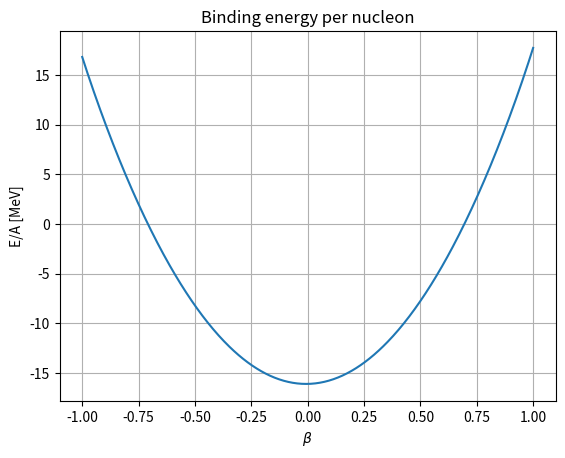
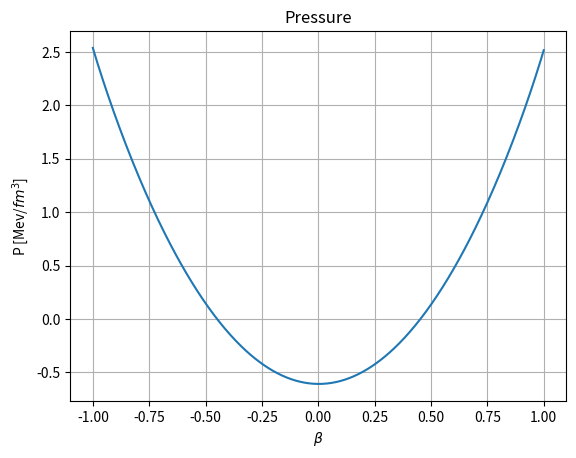

Write Python code to recreate these figures, in order.
"""
In this code we compute the binding energy per nucleon in
symmetric nuclear matter with the use of sigma-omega model
in relativistic mean field at T = 0
All of the integrals are done totally numerically
"""
import time
import numpy as np
from scipy import integrate
import matplotlib.pyplot as plt
from scipy.optimize import root

#\hbar/c in MeV fermi
hbc = 197.327

#baryon masses
mass_p = 938
mass_n = 939
m_n = np.array([mass_p, mass_n])/hbc

#meson masses
m_sg = 550.1238
m_om = 783.0000
m_rh = 763.0000
m_m = np.array([m_sg, m_om, m_rh])/hbc

#coupling constant at nb_sat
g_sg_sat = 10.5396
g_om_sat = 13.0189
g_rh_sat = 3.6836 #here there is a 1/2 factor
g_sat = np.array([g_sg_sat, g_om_sat, g_rh_sat])

#array to model the dependency of the coupling constants
#in order     sigma,  omega,  rho
a = np.array([1.3881, 1.3892, 0.5647])
b = np.array([1.0943, 0.9240])
c = np.array([1.7057, 1.4620])
d = np.array([0.4421, 0.4775])


def f(n, i, derive=False):
    """
    function that models the behaviour of the
    coupling constants depending on nb
    for the sigma meson and the omega meson
    It returns the derivative depending on the value of derive

    Parameters
    ----------
    n : float or 1darray
        total baryon density
    i : int
        it is a flag
        i = 0 sigma
        i = 1 omega
    derive : boolen
        it is a flag if True returns the derivative

    Return
    ----------
    derive=False
        g_n : float or 1darray
            g(nb/nb_sat)
    derive=True
        dg_n :float or 1d array
            dg/dnb (nb/nb_sat)
    """
    nb_sat = 0.152
    x = n/nb_sat

    if not derive :
        num = 1 + b[i]*(x + d[i])**2
        den = 1 + c[i]*(x + d[i])**2
        g_n = g_sat[i]*a[i] * num/den
        return g_n

    else :
        num = 2*a[i]*(b[i] - c[i])*nb_sat**2 * (x + d[i]*nb_sat)
        den = (nb_sat**2 + c[i]*(x + d[i]*nb_sat)**2)**2
        dg_n = g_sat[i] * num/den
        return dg_n


def g(n, derive=False):
    """
    function that models the behaviour of the
    coupling constant depending on nb
    for the rho meson

    Parameters
    ----------
    x : float or 1darray
        nb/nb_sat
    derive : boolen
        it is a flag if True returns the derivative

    Returns
    ----------
    derive=False
        g_n : float or 1darray
            g(nb/nb_sat)
    derive=True
        dg_n :float or 1d array
            dg/dnb (nb/nb_sat)
    """
    nb_sat = 0.152
    x = n/nb_sat

    if not derive :
        g_n = g_sat[2] * np.exp(-a[2]*(x-1))
        return g_n

    else :
        dg_n = - (g_sat[2]*a[2]/nb_sat) * np.exp(a[2]*(1-x))
        return dg_n


def ns(k, M):
    """
    integrals for sigma equation

    Parameters
    ----------
    k : float
        momentum, variable of integration
    M : float
        effective mass m - g_sg * sigma

    Return
    ----------
    x_dot : float
        integrand function
    """

    num = k**2 * M
    den = np.sqrt(k**2 + M**2)

    x_dot = 1/(np.pi**2) * num/den

    return x_dot

def pre_bar(k, M):
    """
    integral for the nucleons pressure

    Parameters
    ----------
    k : float
        momentum, integration variable
    M : float
        effective mass m - g_sg * sigma

    Return
    ----------
    x_dot : float
        integrand function
    """
    eps = k**4 / np.sqrt(k**2 + M**2)
    x_dot = eps/(np.pi**2)

    return x_dot


def ene(k, M):
    """
    integral for nucleon energy

    Parameters
    ----------
    k : float
        momentum, variable of integration
    M : float
        effective mass m - g_sg * sigma

    Return
    ----------
    x_dot : float
        integrand function
    """
    eps = k**2 * np.sqrt(k**2 + M**2)
    x_dot = eps/np.pi**2

    return x_dot


def Inte(f, kf, M):
    """
    compute integral via scipy

    Parameters
    ----------
    f : function
        integran function
    kf : float
        fermi momentum, integration upper bound
    M : float
        effective mass m - g_sg * sigma

    Return
    -----------
    I : float
        \int_0^kf f(k, M) dk
    """
    I, dI = integrate.quad(f, 0, kf, args=(M))

    return I


def system(V, n, p, kf_p, kf_n, g_sg, g_om, g_rh):
    """
    equations to solve

    Parameters
    ----------
    V : 1darray
        array of the variables
    n : float
        neutrons density
    p : float
        protons density
    kf : float
        fermi momentum
    g_sg : float
        coupling constant for sigma at density nb = n+p
    g_om : float
        coupling constant for omega at density nb = n+p
    g_rh : float
        coupling constant for rho   at density nb = n+p

    Returns
    ----------
    list of equations to solve
    r1 = 0
    r2 = 0
    r3 = 0
    """
    sig, omg, rho = V
    #effective masses
    m_eff_p = m_n[0] - sig*g_sg
    m_eff_n = m_n[1] - sig*g_sg
    #numerical integrals
    I_p = Inte(ns, kf_p, m_eff_p)
    I_n = Inte(ns, kf_n, m_eff_n)
    #equations to solve
    r1 = sig - g_sg/m_m[0]**2 * (I_p + I_n)
    r2 = omg - g_om/m_m[1]**2 * (n + p)
    r3 = rho - g_rh/m_m[2]**2 * (n - p)
    return[r1 , r2, r3]

def total_energy(beta, n, p, sigma, omega, rho):
    """
    Computation of the system's total energy

    Parameters
    ----------
    nb_dens : 1darray
        total baryonic density
    n_pro, n_neu : 1darrray
        array of the protons and neutrons densities
    sigma, omega, rho : 1darray
        array with the solutions for the mesons

    Retunrs
    ----------
    energ : 1darray
        array for the total energy
    """
    number_beta = len(beta)
    #array for the energy
    energ = np.zeros(number_beta)

    for i, nb in enumerate(beta):
        #fermi momenta
        kf_n = (3*(np.pi**2)*n[i])**(1/3)
        kf_p = (3*(np.pi**2)*p[i])**(1/3)
        #constants as the density varies
        g_sg = f(n[i]+p[i], 0)
        #effective masses
        m_eff_p = m_n[0] - sigma[i]*g_sg
        m_eff_n = m_n[1] - sigma[i]*g_sg
        #mesons energy
        ene_m = 0.5*(m_m[0]**2*sigma[i]**2 + m_m[1]**2*omega[i]**2 + m_m[2]**2*rho[i]**2)
        #nucleons energies
        ene_p = Inte(ene, kf_p, m_eff_p)
        ene_n = Inte(ene, kf_n, m_eff_n)
        #system's total energy
        energ[i] =  ene_m + ene_p + ene_n

    return energ


def total_pressure(beta, n, p, sigma, omega, rho):
    """
    Computation of the system's total pressure

    Parameters
    ----------
    nb_dens : 1darray
        total baryonic density
    n_pro, n_neu : 1darrray
        array for the protons and neutrons densities
    sigma, omega, rho : 1darray
        array for the mesons solutions

    Retunrs
    ----------
    press : 1darray
        array for the total pressure
    """
    number_beta = len(beta)
    #array for the pressure
    press = np.zeros(number_beta)

    for i, nb in enumerate(beta):
        #fermi momenta
        kf_n = (3*(np.pi**2)*n[i])**(1/3)
        kf_p = (3*(np.pi**2)*p[i])**(1/3)
        #constants as the density varies
        g_sg = f(n[i]+p[i], 0)
        #effective masses
        m_eff_p = m_n[0] - sigma[i]*g_sg
        m_eff_n = m_n[1] - sigma[i]*g_sg
        #constants derivatives as the density varies
        dg_sg = f(n[i] + p[i], 0, derive=True)
        dg_om = f(n[i] + p[i], 1, derive=True)
        dg_rh = g(n[i] + p[i],    derive=True)
        #nucleons pressure terms
        pre_p = Inte(pre_bar, kf_p, m_eff_p)
        pre_n = Inte(pre_bar, kf_n, m_eff_n)
        #mesons derivative terms
        I_p = Inte(ns, kf_p, m_eff_p)
        I_n = Inte(ns, kf_n, m_eff_n)
        pre_m1 = dg_om*omega[i]*(n[i] + p[i]) + dg_rh*rho[i]*(n[i] - p[i]) - dg_sg*sigma[i]*(I_p+I_n)
        #mesons pressure term
        pre_m2 = -0.5*(m_m[0]**2*sigma[i]**2 - m_m[1]**2*omega[i]**2 - m_m[2]**2*rho[i]**2)
        #system's total pressure
        press[i] = (1/3)*(pre_p + pre_n) + (n[i] + p[i])*pre_m1 + pre_m2

    return press

#parameters
number_beta = 500
nb_sat      = 0.152
nb          = nb_sat
beta        = np.linspace(-1, 1, number_beta)

#solutions arrays
sigma = np.zeros(number_beta + 1)
omega = np.zeros(number_beta + 1)
rho   = np.zeros(number_beta + 1)
n     = np.zeros(number_beta)
p     = np.zeros(number_beta)
#initial values
sigma[0], omega[0], rho[0] = nb * g_sat/m_m**2


t0 = time.time()

for i, bb in enumerate(beta): #loop over densities
    p[i] = (-bb + 1)*nb/2 
    n[i] = nb - p[i]
    #print(p[i], n[i], n[i]+p[i], nb)
    #fermi momentum
    kf_p = (3*(np.pi**2)*p[i])**(1/3)
    kf_n = (3*(np.pi**2)*n[i])**(1/3)
    #coupling constants as the density varies
    g_sg = f(nb, 0)
    g_om = f(nb, 1)
    g_rh = g(nb)
    #starting point, it depends on i to speed up the solution
    start = (sigma[i], omega[i], rho[i])
    #solve the system and keep the solution
    sol = root(system , start, args=(n[i], p[i], kf_p, kf_n, g_sg, g_om, g_rh), tol=1e-10, method='hybr')
    sigma[i+1], omega[i+1], rho[i+1] = sol.x

#delete the initial value
sigma = sigma[1:]
omega = omega[1:]
rho   = rho[1:]


#energy and pressure computation
ene_nb = total_energy(  beta, n, p, sigma, omega, rho)
pre_nb = total_pressure(beta, n, p, sigma, omega, rho)

#enrgy per nucleon
E_over_A = hbc*(ene_nb/nb - np.mean(m_n))
#pressure
pre_nb *= hbc

print(f'Minimum of E/A = {np.min(E_over_A):.3f} MeV')

dt = time.time() - t0
print(f'Elapsed time: {dt}')

#plot energy
plt.figure(1)
plt.title('Binding energy per nucleon')
plt.ylabel('E/A [MeV]')
plt.xlabel(r'$\beta$')
plt.grid()
plt.plot(beta, E_over_A)

#pressure plot
plt.figure(2)
plt.title('Pressure')
plt.ylabel('P [Mev/$fm^3$]')
plt.xlabel(r'$\beta$')
plt.grid()
plt.plot(beta, pre_nb)

plt.show()

#path = r""
#file = open(path, "w")
#file.write("# nb \t E/A \t P \n")
#for nb, ene, pre in zip(nb_dens, E_over_A, pre_nb):
#    file.write(f"{nb} \t {ene} \t{pre} \n")

#file.close()
